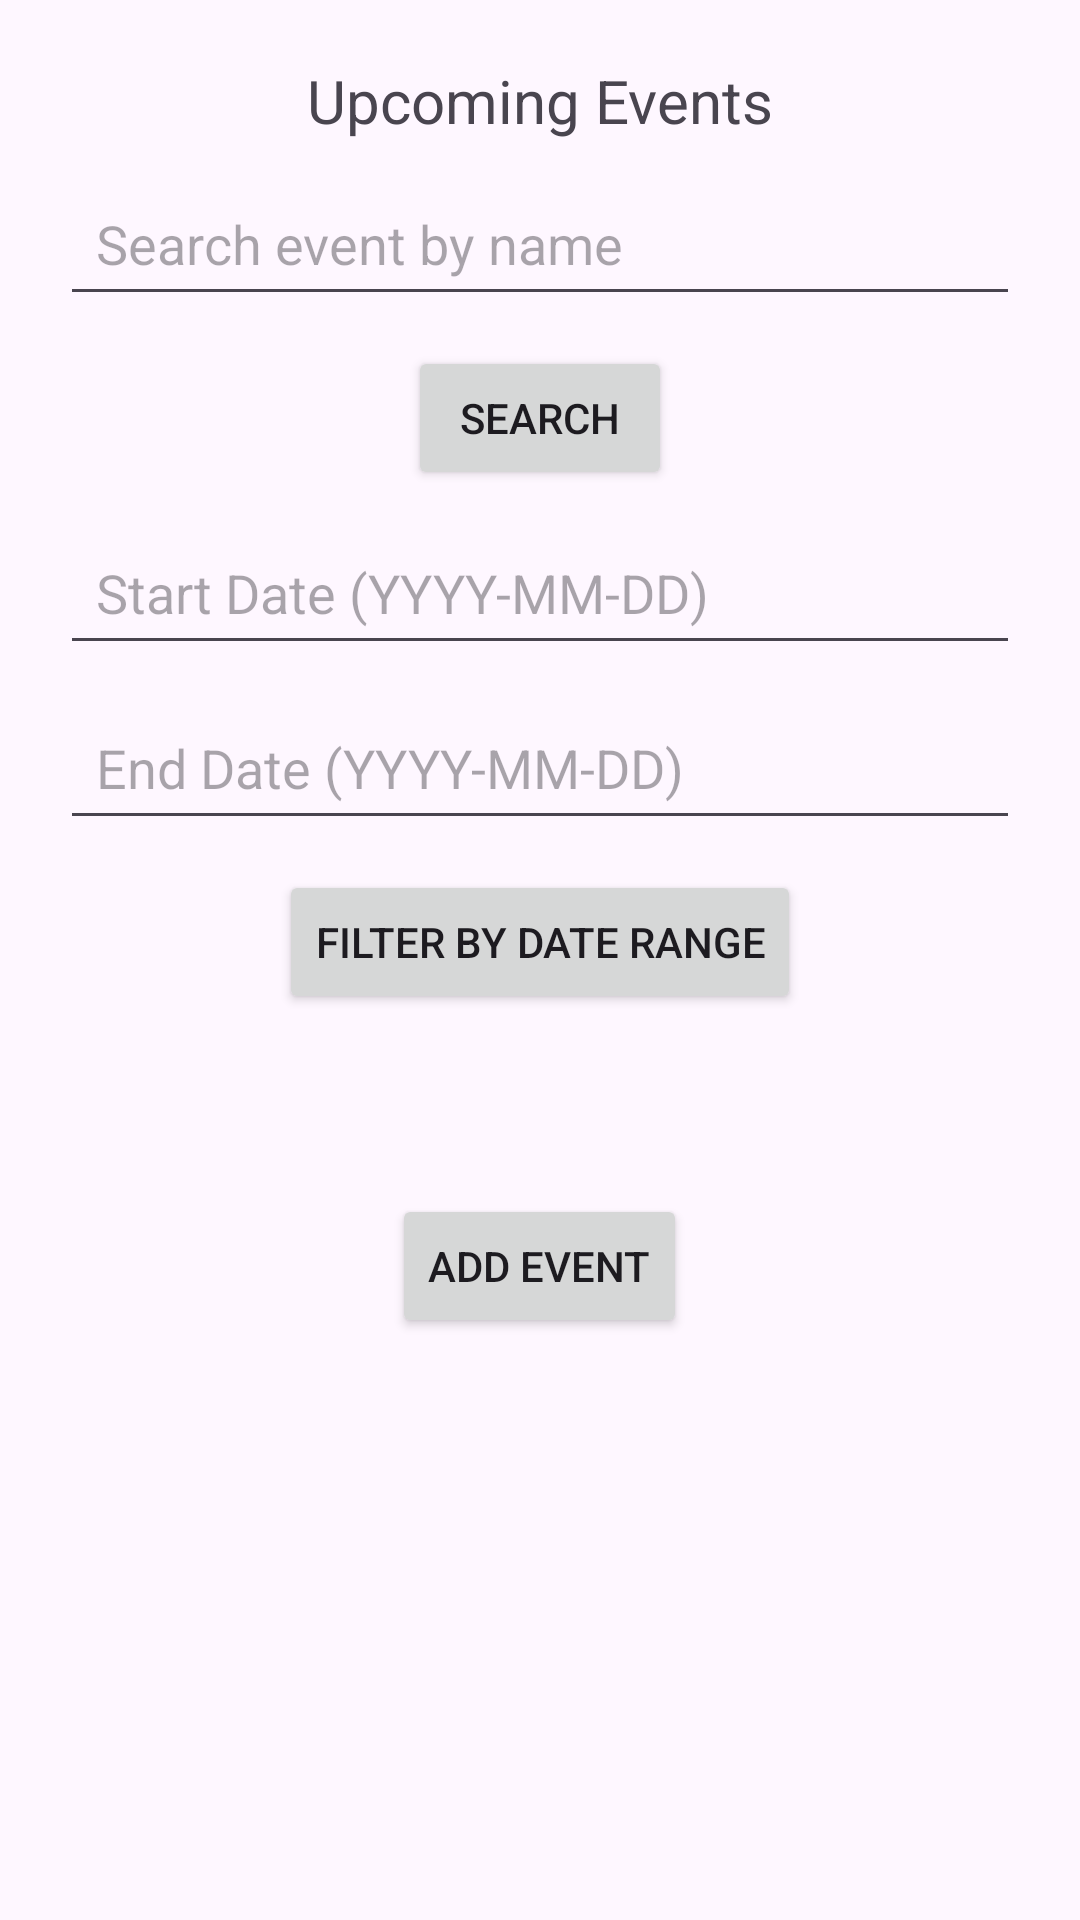

This screen was rendered from an Android layout file. Write that file and the resources it references.
<!-- AndroidManifest.xml: application theme Theme.EventTrackApp -->
<!-- res/layout/activity_event_display.xml -->
<RelativeLayout xmlns:android="http://schemas.android.com/apk/res/android"
    xmlns:tools="http://schemas.android.com/tools"
    android:layout_width="match_parent"
    android:layout_height="match_parent"
    tools:context=".EventDisplayActivity">

    
    <TextView
        android:id="@+id/event_list_header"
        android:layout_width="wrap_content"
        android:layout_height="wrap_content"
        android:text="Upcoming Events"
        android:textSize="20sp"
        android:layout_marginTop="20dp"
        android:layout_centerHorizontal="true" />

    
    <EditText
        android:id="@+id/search_event_input"
        android:layout_width="match_parent"
        android:layout_height="wrap_content"
        android:hint="Search event by name"
        android:padding="12dp"
        android:minHeight="48dp"
        android:layout_below="@id/event_list_header"
        android:layout_marginTop="10dp"
        android:layout_marginLeft="20dp"
        android:layout_marginRight="20dp" />

    
    <Button
        android:id="@+id/search_button"
        android:layout_width="wrap_content"
        android:layout_height="wrap_content"
        android:text="Search"
        android:layout_below="@id/search_event_input"
        android:layout_marginTop="10dp"
        android:layout_centerHorizontal="true" />

    
    <EditText
        android:id="@+id/start_date_input"
        android:layout_width="match_parent"
        android:layout_height="wrap_content"
        android:hint="Start Date (YYYY-MM-DD)"
        android:padding="12dp"
        android:minHeight="48dp"
        android:layout_below="@id/search_button"
        android:layout_marginTop="10dp"
        android:layout_marginLeft="20dp"
        android:layout_marginRight="20dp" />

    
    <EditText
        android:id="@+id/end_date_input"
        android:layout_width="match_parent"
        android:layout_height="wrap_content"
        android:hint="End Date (YYYY-MM-DD)"
        android:padding="12dp"
        android:minHeight="48dp"
        android:layout_below="@id/start_date_input"
        android:layout_marginTop="10dp"
        android:layout_marginLeft="20dp"
        android:layout_marginRight="20dp" />

    
    <Button
        android:id="@+id/filter_button"
        android:layout_width="wrap_content"
        android:layout_height="wrap_content"
        android:text="Filter by Date Range"
        android:layout_below="@id/end_date_input"
        android:layout_marginTop="10dp"
        android:layout_centerHorizontal="true" />

    
    <GridView
        android:id="@+id/event_grid"
        android:layout_width="match_parent"
        android:layout_height="wrap_content"
        android:layout_below="@id/filter_button"
        android:layout_marginTop="20dp"
        android:numColumns="2"
        android:verticalSpacing="20dp"
        android:horizontalSpacing="20dp"
        android:padding="10dp" />

    
    <Button
        android:id="@+id/add_event_button"
        android:layout_width="wrap_content"
        android:layout_height="wrap_content"
        android:text="Add Event"
        android:layout_below="@id/event_grid"
        android:layout_marginTop="20dp"
        android:layout_centerHorizontal="true" />

</RelativeLayout>
<!-- resources referenced by this layout -->
<resources>
  <style name="Theme.EventTrackApp" parent="Base.Theme.EventTrackApp" />
  <style name="Base.Theme.EventTrackApp" parent="Theme.Material3.DayNight.NoActionBar">
          
          
      </style>
</resources>
